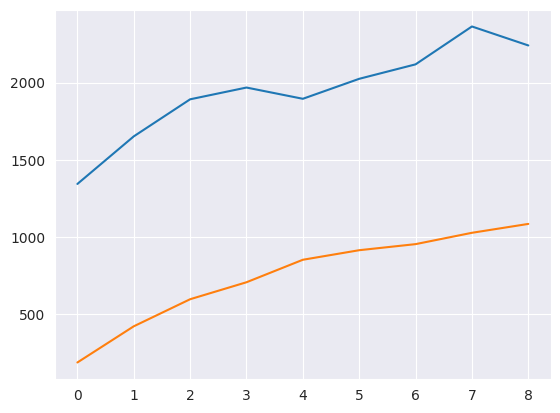

The matplotlib source for this figure:
import matplotlib.pyplot as plt
import numpy as np
import seaborn as sns

baseline_2m_mean = 1343.70
baseline_4m_mean = 1651.94
baseline_6m_mean = 1892.11
baseline_8m_mean = 1968.36
baseline_10m_mean = 1895.46
baseline_12m_mean = 2024.953
baseline_14m_mean = 2118.65
baseline_16m_mean = 2364.01
baseline_18m_mean = 2241.10


scene_analyser_2m_mean = 186.96
scene_analyser_4m_mean = 421.34
scene_analyser_6m_mean = 596.76
scene_analyser_8m_mean = 706.76
scene_analyser_10m_mean = 852.46
scene_analyser_12m_mean = 914.4
scene_analyser_14m_mean = 953.73
scene_analyser_16m_mean = 1027.2
scene_analyser_18m_mean = 1084.76

baseline_2m_error = 1687.98
baseline_4m_error = 1902.71
baseline_6m_error = 1920.88
baseline_8m_error = 2177.16
baseline_10m_error = 1773.25
baseline_12m_error = 1865.94
baseline_14m_error = 1845.18
baseline_16m_error = 1900.92
baseline_18m_error = 1845.08

scene_analyser_2m_error = 446.42
scene_analyser_4m_error = 767.65
scene_analyser_6m_error = 690.17
scene_analyser_8m_error = 783.25
scene_analyser_10m_error = 890.64
scene_analyser_12m_error = 854.27
scene_analyser_14m_error = 808.60
scene_analyser_16m_error = 847.21
scene_analyser_18m_error = 882.07

q_a_error = (baseline_2m_error, baseline_4m_error, baseline_6m_error, baseline_8m_error, baseline_10m_error, baseline_12m_error, baseline_14m_error, baseline_16m_error, baseline_18m_error)
q_b_error = (scene_analyser_2m_error, scene_analyser_4m_error, scene_analyser_6m_error, scene_analyser_8m_error, scene_analyser_10m_error, scene_analyser_12m_error, scene_analyser_14m_error, scene_analyser_16m_error, scene_analyser_18m_error)



baseline_means = [baseline_2m_mean,baseline_4m_mean,baseline_6m_mean,baseline_8m_mean,baseline_10m_mean,baseline_12m_mean,baseline_14m_mean,baseline_16m_mean,baseline_18m_mean]
scene_analysis_means = [scene_analyser_2m_mean, scene_analyser_4m_mean, scene_analyser_6m_mean, scene_analyser_8m_mean, scene_analyser_10m_mean, scene_analyser_12m_mean, scene_analyser_14m_mean, scene_analyser_16m_mean, scene_analyser_18m_mean]
n_groups = 9

# fig, ax = plt.subplots(1)
# x_axis =  [0,1]
# x_axis_2 =  [1,2]
sns.set_style("darkgrid")
plt.plot(baseline_means)
# ax.fill_between(x_axis, baseline_2m_mean + baseline_2m_error, baseline_2m_mean - baseline_2m_error)
# ax.fill_between(x_axis_2, baseline_4m_mean + baseline_4m_error, baseline_4m_mean - baseline_4m_error)
plt.plot(scene_analysis_means)
# ax.grid()
plt.show()
